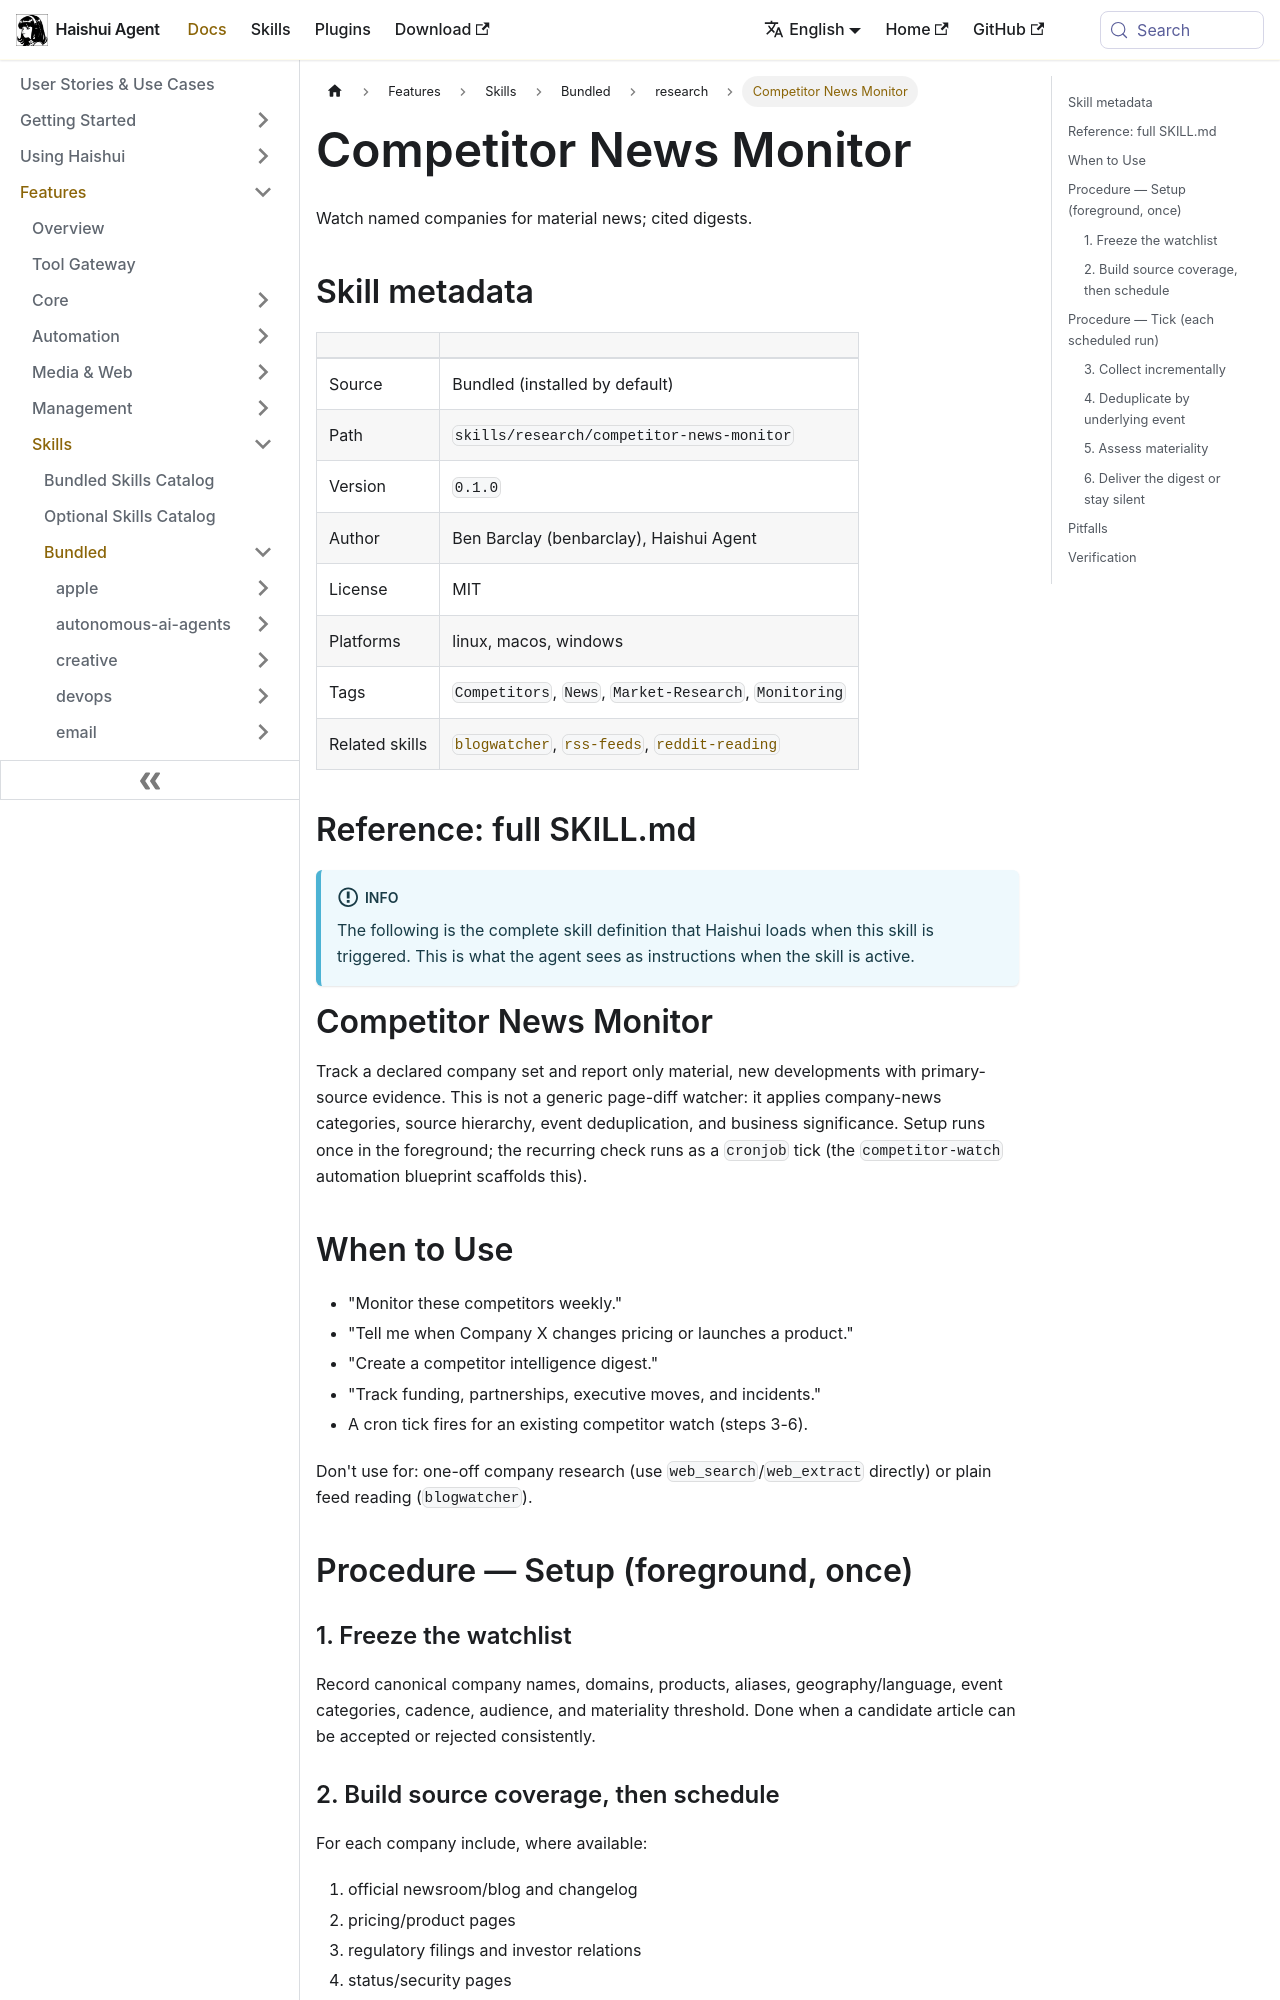

repository: aiqinghaiwork163/haishui-agent · page: docs/user-guide/skills/bundled/research/research-competitor-news-monitor/index.html · generator: docusaurus

---
title: "Competitor News Monitor — Watch named companies for material news; cited digests"
sidebar_label: "Competitor News Monitor"
description: "Watch named companies for material news; cited digests"
---

{/* This page is auto-generated from the skill's SKILL.md by website/scripts/generate-skill-docs.py. Edit the source SKILL.md, not this page. */}

# Competitor News Monitor

Watch named companies for material news; cited digests.

## Skill metadata

| | |
|---|---|
| Source | Bundled (installed by default) |
| Path | `skills/research/competitor-news-monitor` |
| Version | `0.1.0` |
| Author | Ben Barclay (benbarclay), Haishui Agent |
| License | MIT |
| Platforms | linux, macos, windows |
| Tags | `Competitors`, `News`, `Market-Research`, `Monitoring` |
| Related skills | [`blogwatcher`](../../optional/research/research-blogwatcher.md), [`rss-feeds`](../../optional/research/research-rss-feeds.md), [`reddit-reading`](../../optional/social-media/social-media-reddit-reading.md) |

## Reference: full SKILL.md

:::info
The following is the complete skill definition that Haishui loads when this skill is triggered. This is what the agent sees as instructions when the skill is active.
:::

# Competitor News Monitor

Track a declared company set and report only material, new developments with primary-source evidence. This is not a generic page-diff watcher: it applies company-news categories, source hierarchy, event deduplication, and business significance. Setup runs once in the foreground; the recurring check runs as a `cronjob` tick (the `competitor-watch` automation blueprint scaffolds this).

## When to Use

- "Monitor these competitors weekly."
- "Tell me when Company X changes pricing or launches a product."
- "Create a competitor intelligence digest."
- "Track funding, partnerships, executive moves, and incidents."
- A cron tick fires for an existing competitor watch (steps 3-6).

Don't use for: one-off company research (use `web_search`/`web_extract` directly) or plain feed reading (`blogwatcher`).

## Procedure — Setup (foreground, once)

### 1. Freeze the watchlist

Record canonical company names, domains, products, aliases, geography/language, event categories, cadence, audience, and materiality threshold. Done when a candidate article can be accepted or rejected consistently.
